The GitHub repository 20RD1GFT/Api_nevera_AI contains a labelled image folder "train_images" with 7 categories: Actimel, Alpro, Coca-Cola, Florette, leche, Schweppes, tomate. Examples follow, each with its label.

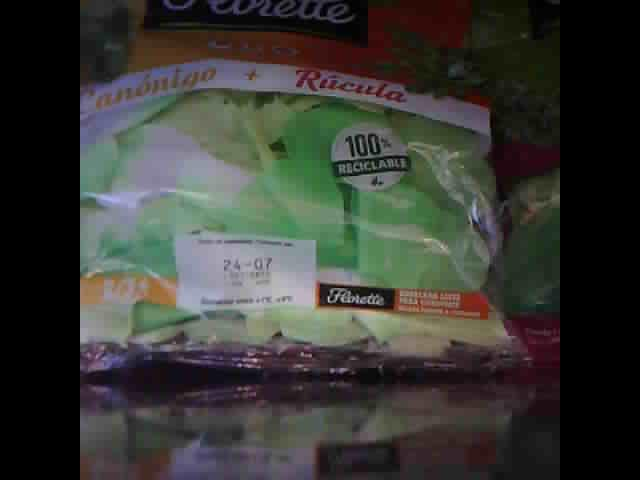
Label: Florette

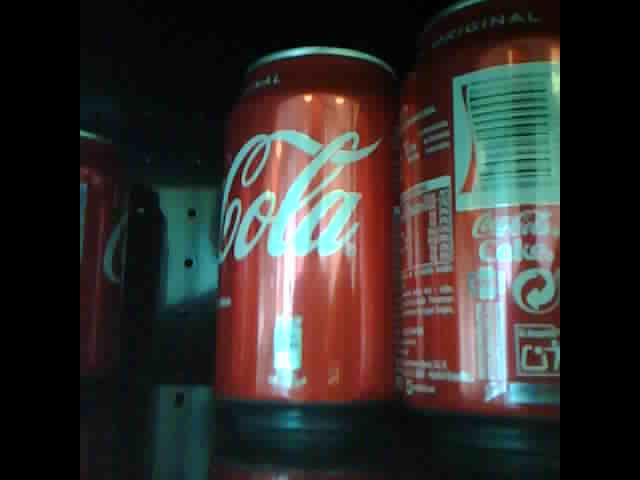
Label: Coca-Cola

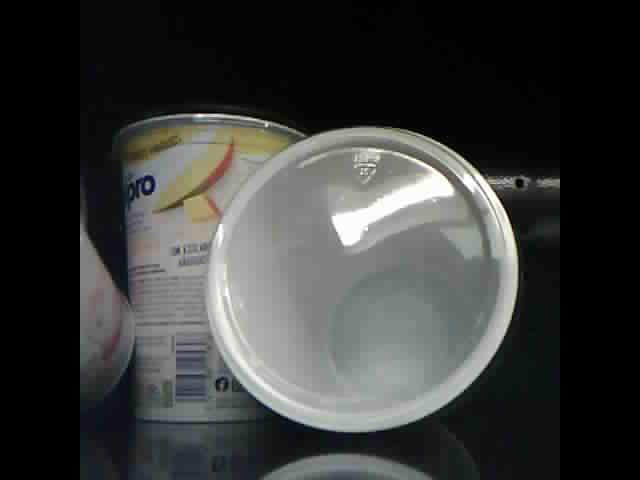
Label: Alpro

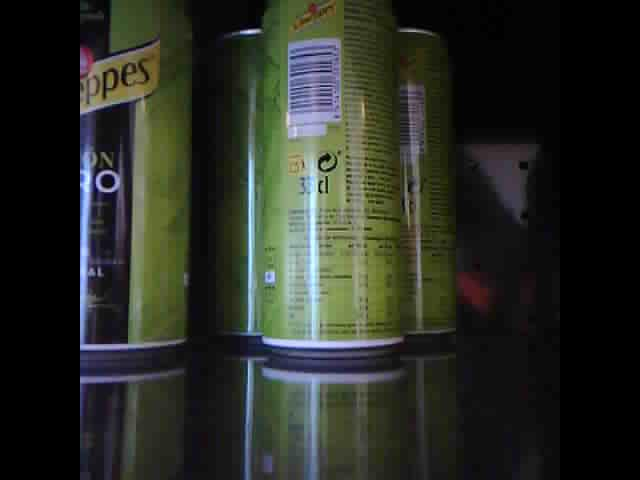
Label: Schweppes

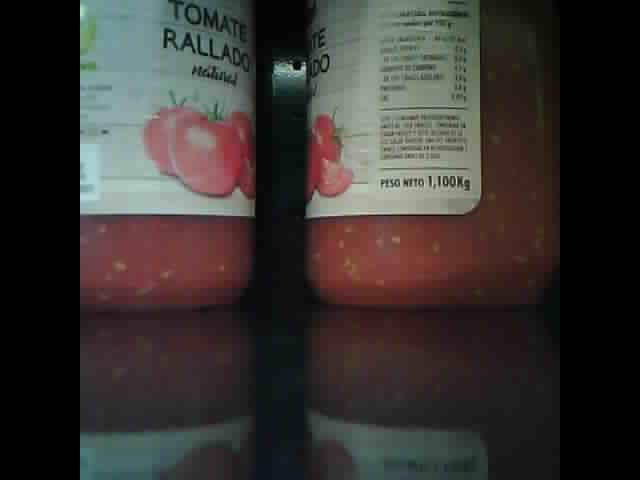
Label: tomate

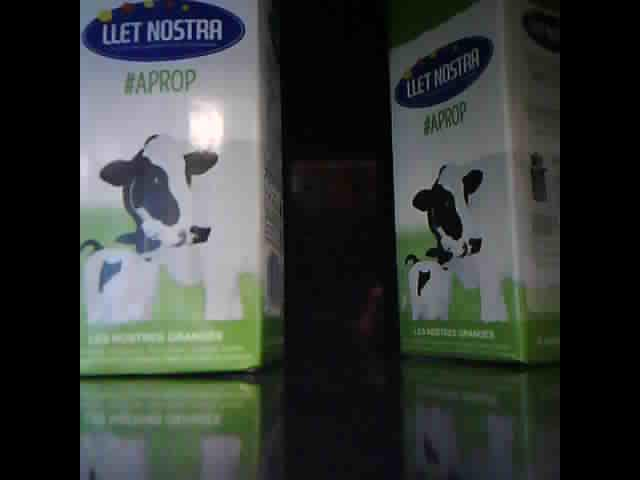
Label: leche
